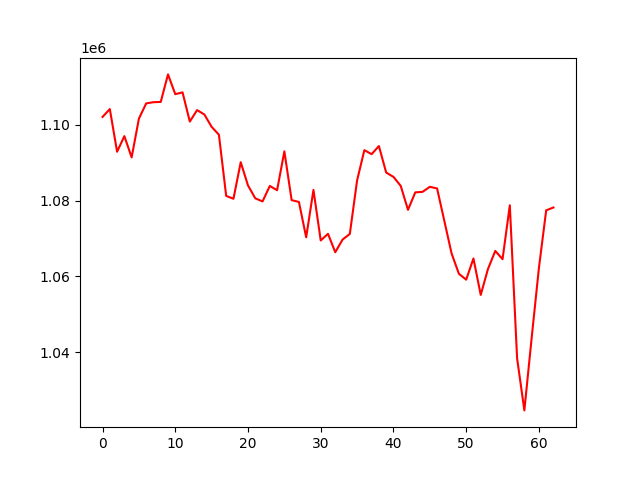

Source data for this figure (header and first rows):
, 0
0, 1102133
1, 1104213
2, 1092940
3, 1097058
4, 1091446
5, 1101677
6, 1105704
7, 1106022
8, 1106090
9, 1113362
10, 1108139
11, 1108616
12, 1100908
13, 1103935
14, 1102770
15, 1099516
16, 1097429
17, 1081274
18, 1080516
19, 1090173
20, 1084029
21, 1080633
22, 1079816
23, 1083899
24, 1082776
25, 1093044
26, 1080150
27, 1079681
28, 1070335
29, 1082855
30, 1069504
31, 1071259
32, 1066393
33, 1069736
34, 1071223
35, 1085365
36, 1093355
37, 1092296
38, 1094443
39, 1087430
40, 1086298
41, 1083914
42, 1077595
43, 1082203
44, 1082340
45, 1083673
46, 1083247
47, 1074629
48, 1066029
49, 1060700
50, 1059152
51, 1064745
52, 1055130
53, 1061993
54, 1066737
55, 1064565
56, 1078797
57, 1038409
58, 1024627
59, 1043716
... 3 more rows
